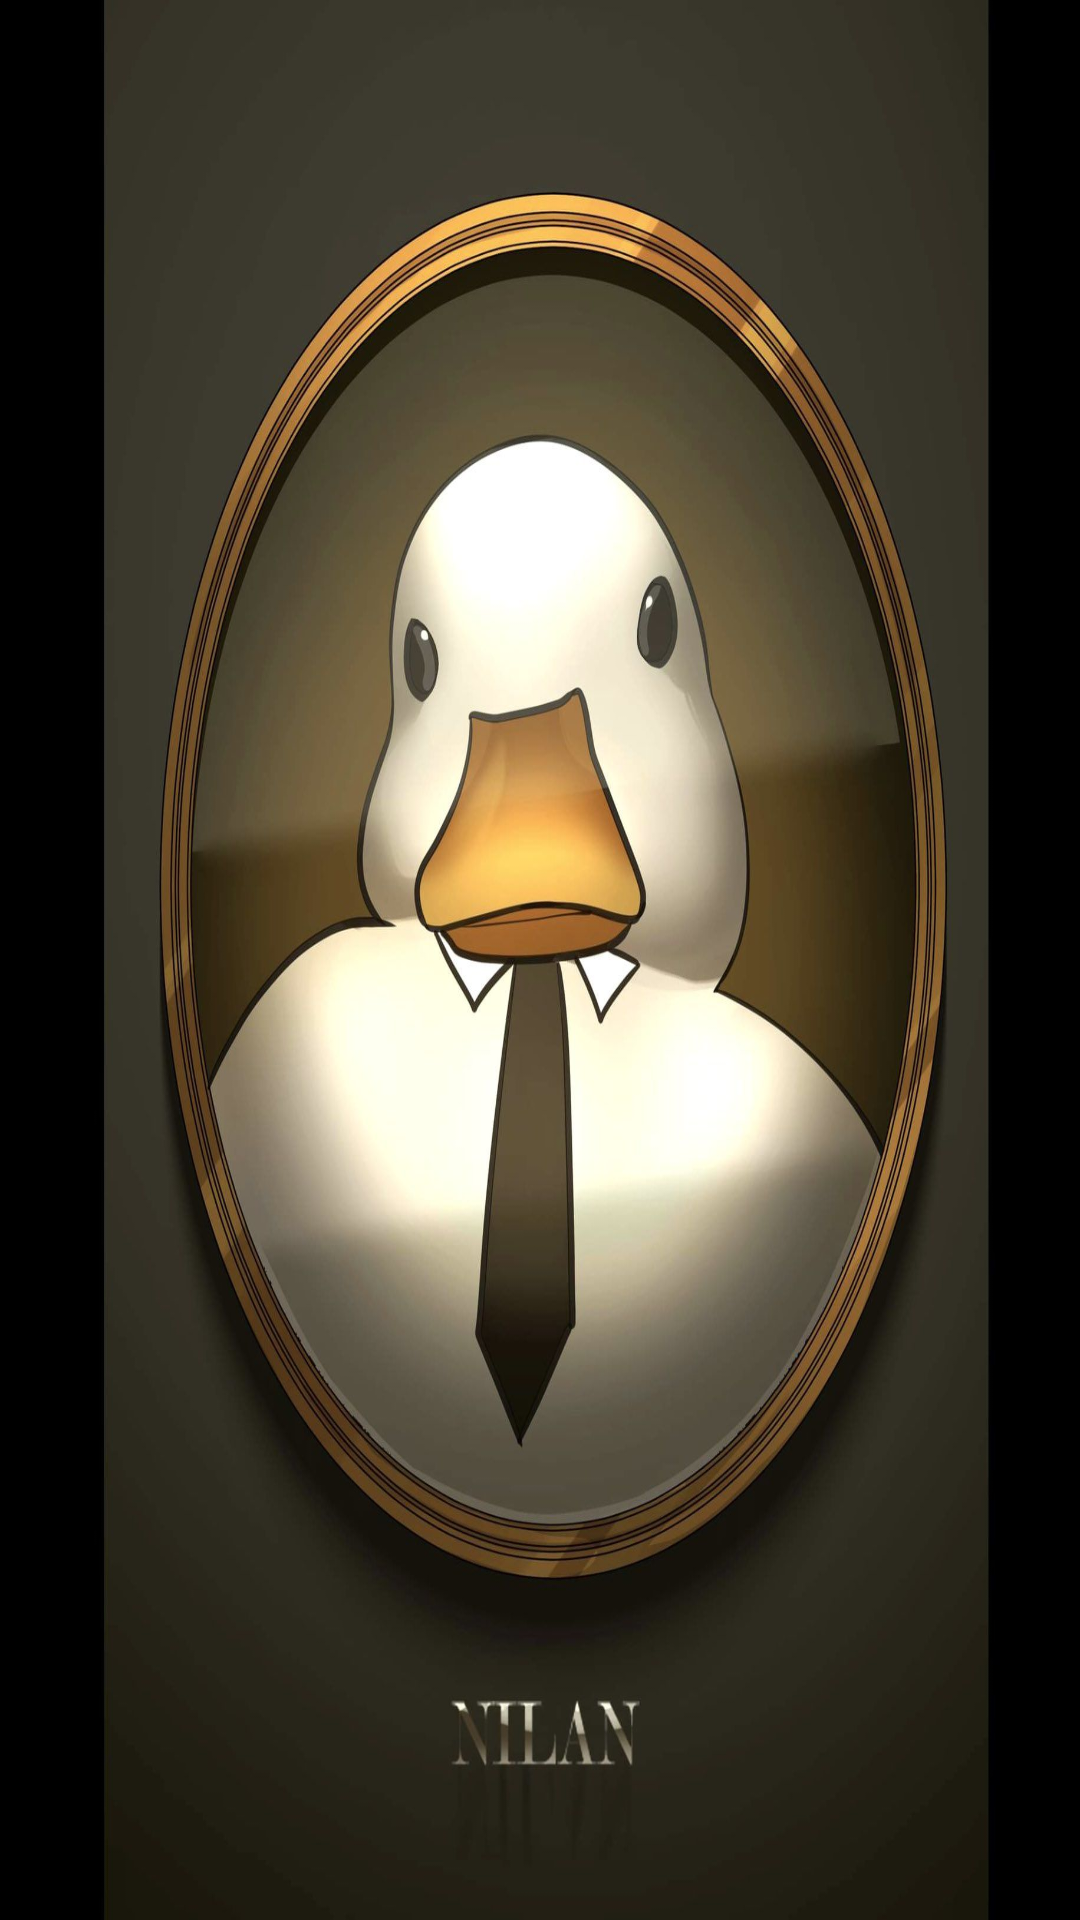

Write the Android layout XML for this screen, with the resource values it uses.
<!-- AndroidManifest.xml: application theme Theme.Whatsappro -->
<!-- res/layout/activity_main.xml -->
<?xml version="1.0" encoding="utf-8"?>
<RelativeLayout xmlns:android="http://schemas.android.com/apk/res/android"
    xmlns:app="http://schemas.android.com/apk/res-auto"
    xmlns:tools="http://schemas.android.com/tools"
    android:layout_width="match_parent"
    android:layout_height="match_parent"
    tools:context=".MainActivity"
    android:background="@drawable/jk">
</RelativeLayout>
<!-- resources referenced by this layout -->
<resources>
  <!-- drawable jk: jpg bitmap (drawable, 182081 bytes) -->
  <style name="Theme.Whatsappro" parent="Theme.AppCompat.DayNight.NoActionBar">
          
          <item name="colorPrimary">@color/purple_500</item>
          <item name="colorPrimaryVariant">@color/purple_700</item>
          <item name="colorOnPrimary">@color/white</item>
          
          <item name="colorSecondary">@color/teal_200</item>
          <item name="colorSecondaryVariant">@color/teal_700</item>
          <item name="colorOnSecondary">@color/black</item>
          
          <item name="android:statusBarColor" tools:targetApi="21">?attr/colorPrimaryVariant</item>
          
      </style>
  <!-- not gathered from this repository: default colours our renderer supplied (Android Studio template values) -->
  <color name="purple_500">#FF6200EE</color>
  <color name="purple_700">#FF3700B3</color>
  <color name="teal_200">#FF03DAC5</color>
  <color name="teal_700">#FF018786</color>
  <color name="black">#FF000000</color>
  <color name="white">#FFFFFFFF</color>
</resources>
